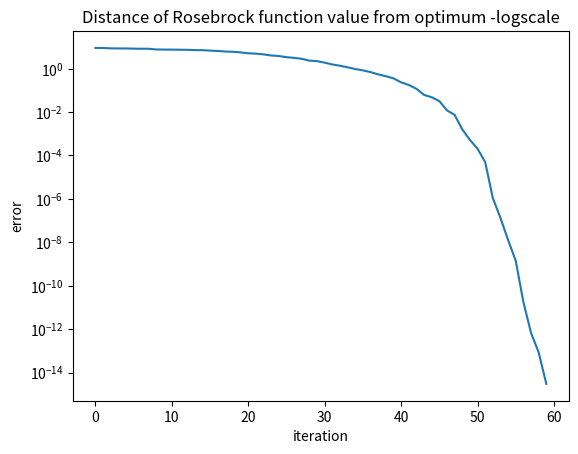

Generate this figure with matplotlib:
import numpy as np
import matplotlib.pyplot as plt

import sys

sys.path.append('..')

#### parameters
eps = 1e-5
c_1 = 0.25
c_2 = 0.9

class FRosenbrock:
    def __init__(self, n=10):
        self.n = n

    def __call__(self, x):
        return np.sum(100 * (x[1:] - x[:-1] ** 2) ** 2 + (1 - x[:-1]) ** 2)

    def gradient(self, x):
        grad = np.zeros(self.n)
        grad[0] = -2 + 2 * x[0] + 400 * x[0] * (- x[1] + x[0] ** 2)
        grad[-1] = 200 * (x[-1] - x[-2] ** 2)
        for i in range(1, self.n - 1):
            grad[i] = -2 + 202 * x[i] - 400 * x[i] * x[i + 1] + 400 * x[i] ** 3 - 200 * x[i - 1] ** 2

        return grad

    def hessian(self, x):
        hess = np.zeros((self.n, self.n))
        for i in range(0, self.n - 1):
            hess[i, i] = 202 + 1200 * x[i] ** 2 - 400 * x[i + 1]
            hess[i + 1, i] = hess[i, i + 1] = -400 * x[i]

        hess[0, 0] = 2 + 1200 * x[0] ** 2 - 400 * x[1]
        hess[-1, -1] = 200
        hess[0, 1] = hess[1, 0] = -400 * x[0]
        hess[-1, -2] = hess[-2, -1] = -400 * x[-2]

        return hess


def inexact_line_search(f, x, p, grad, alpha, beta):
    """
    Inexact Line Search
    from wikipedia:
    sigma is c
    m is grad^T @ p
    """
    while not (f(x + alpha * p) <= f(x) + alpha * c_1 * p.T @ grad) \
            or not (f.gradient(x + alpha * p).T @ p >= c_2 * grad.T @ p):

        alpha = beta * alpha

    return alpha


def bfgs(f, x, max_iter=100000):
    """
    BFGS
    """

    x_vals = []
    f_vals = []

    # initialize
    grad = f.gradient(x)
    H_inv = np.eye(x.shape[0])
    p = -H_inv @ grad

    # iteration
    for i in range(max_iter):
        f_vals.append(f(x))
        x_vals.append(x)

        if np.linalg.norm(f.gradient(x)) < eps:
            break

        # line search
        alpha = inexact_line_search(f, x, p, grad, 1, 0.5)

        # update
        x_new = x + alpha * p
        grad_new = f.gradient(x_new)
        y = grad_new - grad
        s = x_new - x
        rho = 1 / (y.T @ s)
        y, s = y.reshape(-1,1), s.reshape(-1,1)
        H_inv = (np.eye(x.shape[0]) - rho * s @ y.T) @ H_inv @ \
                (np.eye(x.shape[0]) - rho * y @ s.T) + rho * s @ s.T
        p = - H_inv @ grad_new

        # update
        x = x_new
        grad = grad_new

        # print
        # print('iter: {}, x: {}, f: {}'.format(i, x, f(x)))

    return x, x_vals, f_vals

if __name__ == '__main__':
    # Rosenbrock
    f = FRosenbrock(n=10)
    x = np.zeros([10])
    x_bfgs, x_vals, f_vals = bfgs(f, x)
    print('x_bfgs: {}'.format(x_bfgs))

    # plot
    x_vals = np.array(x_vals)
    f_vals = np.array(f_vals)

    # Q1.2 plot log scale graph of result f_vals
    ax = plt.axes()
    ax.set_ylabel("error")
    plt.xlabel("iteration")
    ax.set_yscale('log')
    ax.set_title("Distance of Rosebrock function value from optimum -logscale")
    ax.plot(f_vals)
    plt.show()

